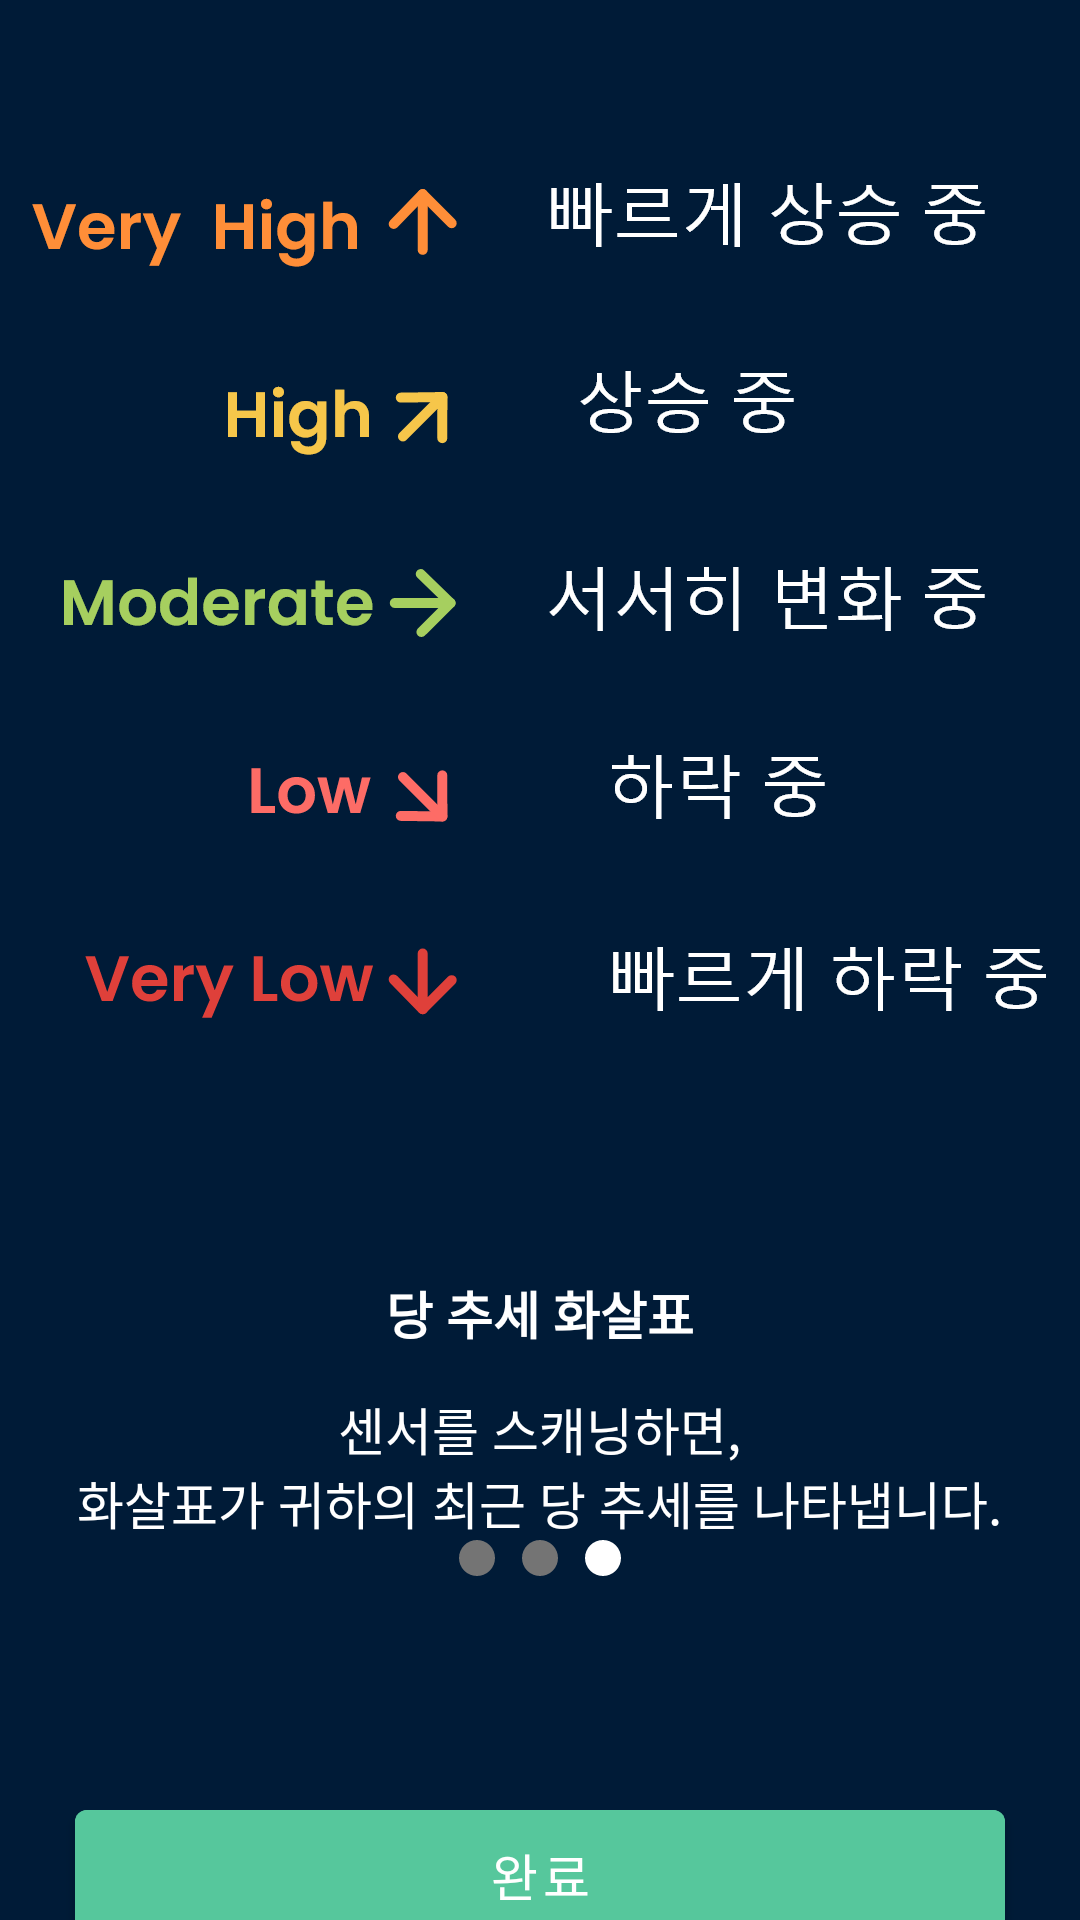

Android layout source for this screen:
<!-- AndroidManifest.xml: application theme Theme.UXN_AGMS.NoActionBar -->
<!-- res/layout/fragment_manual3.xml -->
<?xml version="1.0" encoding="utf-8"?>
<LinearLayout xmlns:android="http://schemas.android.com/apk/res/android"
    xmlns:app="http://schemas.android.com/apk/res-auto"
    xmlns:tools="http://schemas.android.com/tools"
    android:layout_width="match_parent"
    android:layout_height="match_parent"
    android:background="@color/color_001B37"
    android:orientation="vertical">
    <ImageView
        android:layout_marginTop="55dp"
        android:layout_gravity="center_horizontal"
        android:src="@drawable/manual3"
        android:id="@+id/logo"
        android:layout_width="wrap_content"
        android:layout_height="wrap_content" />

    <TextView
        android:layout_gravity="center_horizontal"
        android:text="@string/manual_3_title"
        android:textStyle="bold"
        android:textSize="17sp"
        android:layout_marginTop="82dp"
        android:id="@+id/manual_1_title"
        android:textColor="@color/white"
        android:layout_width="wrap_content"
        android:layout_height="wrap_content" />
    <TextView
        android:layout_marginTop="14dp"
        android:text="@string/manual_3_description"
        android:textSize="17sp"
        android:gravity="center"
        android:layout_gravity="center_horizontal"
        android:id="@+id/manual_1_description"
        android:textColor="@color/white"
        android:layout_width="wrap_content"
        android:layout_height="wrap_content" />


    <View
        android:layout_weight="1"
        android:layout_width="match_parent"
        android:layout_height="0dp" />



    <LinearLayout
        android:layout_marginBottom="72dp"
        android:layout_gravity="center_horizontal"
        android:id="@+id/wrap_dots"
        android:orientation="horizontal"
        android:layout_width="wrap_content"
        android:layout_height="wrap_content" >
        <ImageView
            android:layout_marginRight="@dimen/dot_padding"
            android:src="@drawable/circle_disabled"
            android:layout_width="@dimen/dot_size"
            android:layout_height="@dimen/dot_size" />
        <ImageView
            android:layout_marginRight="@dimen/dot_padding"
            android:src="@drawable/circle_disabled"
            android:layout_width="@dimen/dot_size"
            android:layout_height="@dimen/dot_size" />
        <ImageView

            android:src="@drawable/circle_active"
            android:layout_width="@dimen/dot_size"
            android:layout_height="@dimen/dot_size" />


    </LinearLayout>

    <com.google.android.material.button.MaterialButton
        android:layout_alignParentBottom="true"
        android:layout_marginBottom="25dp"
        android:layout_marginLeft="25dp"
        android:layout_marginRight="25dp"
        android:textSize="17sp"
        android:minHeight="55dp"
        android:backgroundTint="@color/default_button_tint_color"
        android:textColor="@color/white"
        android:id="@+id/button_next"
        android:text="완료"
        android:layout_width="match_parent"
        android:layout_height="wrap_content" />


</LinearLayout>
<!-- resources referenced by this layout -->
<resources>
  <color name="color_001B37">#001B37</color>
  <color name="white">#FFFFFFFF</color>
  <dimen name="dot_padding">9dp</dimen>
  <dimen name="dot_size">12dp</dimen>
  <!-- drawable circle_active (drawable) -->
  <?xml version="1.0" encoding="utf-8"?>
  <shape
      xmlns:android="http://schemas.android.com/apk/res/android"
      android:shape="oval">
  
    <solid
        android:color="#ffffff"/>
  
    <size
        android:width="7dp"
        android:height="7dp"/>
  </shape>
  <!-- drawable circle_disabled (drawable) -->
  <?xml version="1.0" encoding="utf-8"?>
  <shape
      xmlns:android="http://schemas.android.com/apk/res/android"
      android:shape="oval">
  
    <solid
        android:color="#747474"/>
  
    <size
        android:width="7dp"
        android:height="7dp"/>
  </shape>
  <!-- drawable manual3: png bitmap (drawable-xxhdpi, 63508 bytes) -->
  <string name="manual_3_description">센서를 스캐닝하면,\n화살표가 귀하의 최근 당 추세를 나타냅니다.</string>
  <string name="manual_3_title">당 추세 화살표</string>
  <style name="Theme.UXN_AGMS.NoActionBar">
          <item name="windowActionBar">false</item>
          <item name="windowNoTitle">true</item>
      </style>
</resources>
